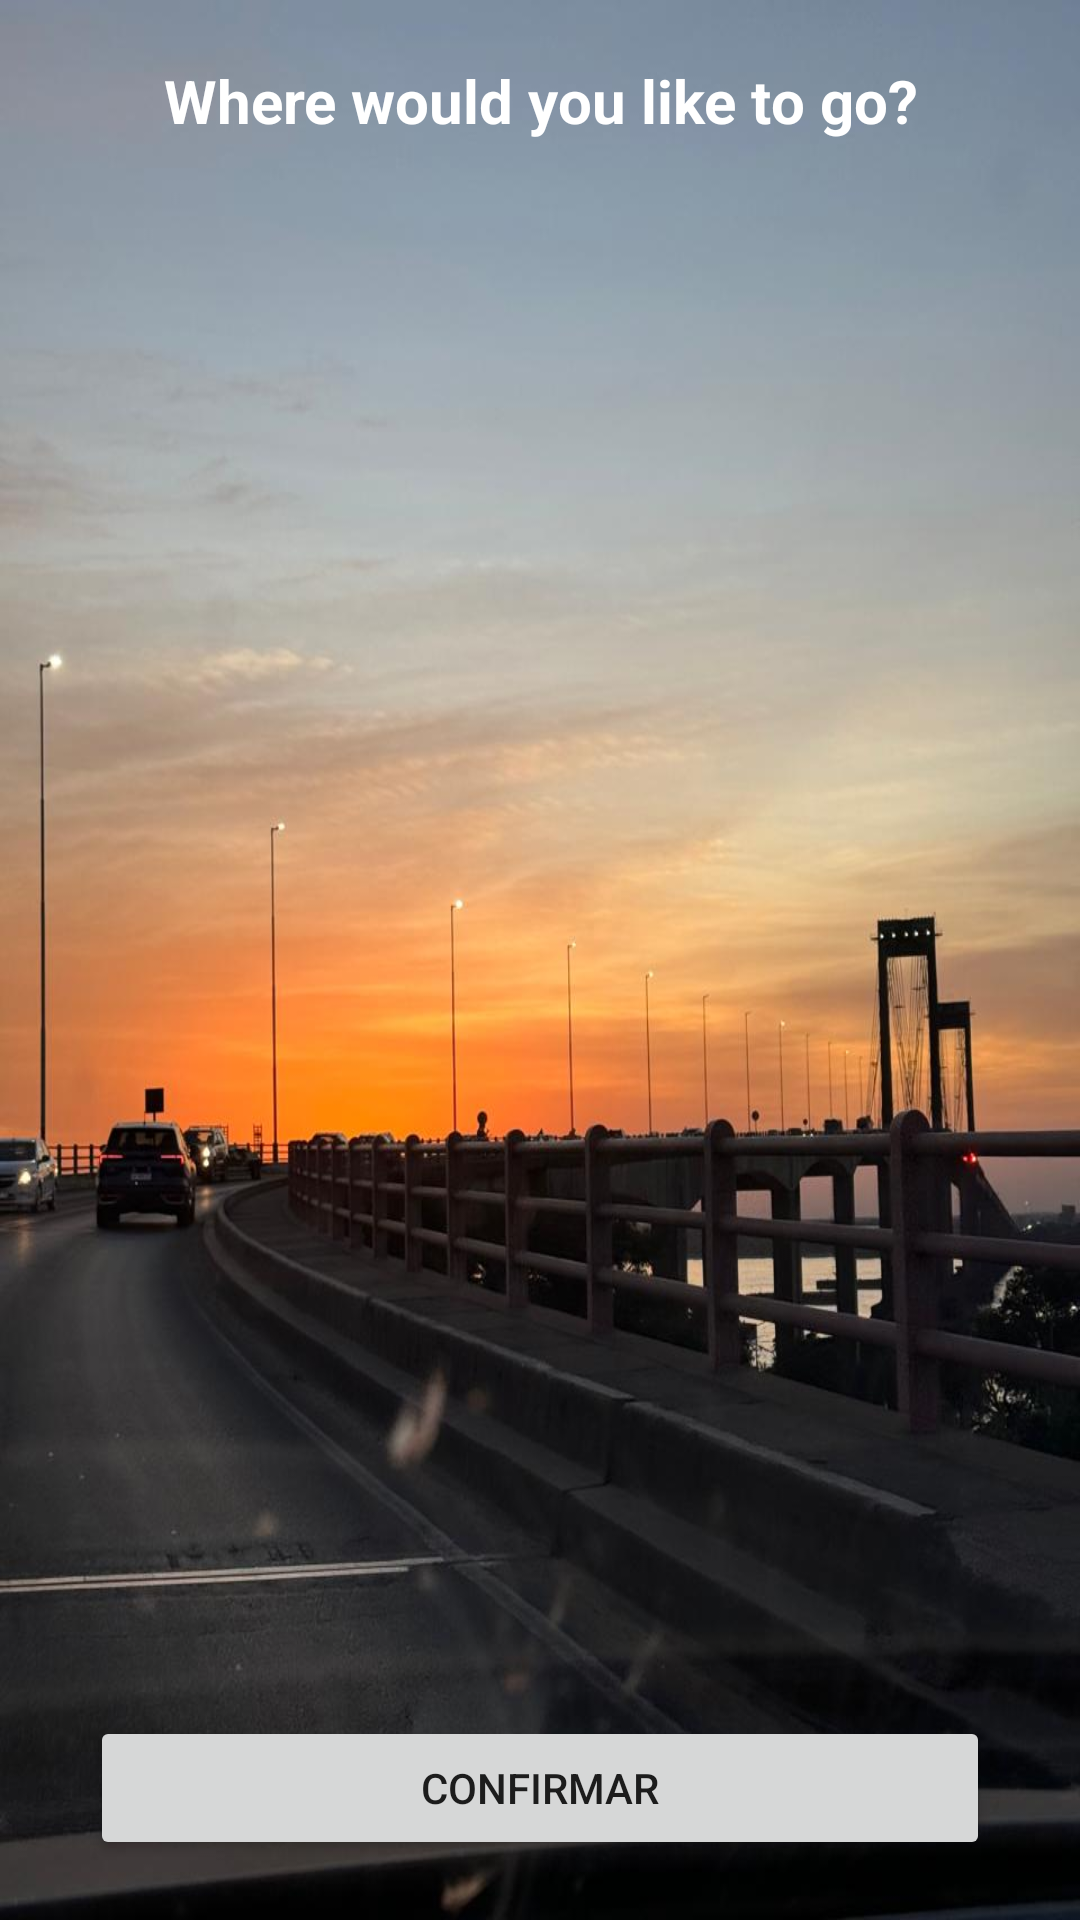

Produce the Android XML layout that renders to this screen, including the resource entries it uses.
<!-- AndroidManifest.xml: application theme Theme.ValentinesApp -->
<!-- res/layout/fragment_yes.xml -->
<?xml version="1.0" encoding="utf-8"?>
<androidx.constraintlayout.widget.ConstraintLayout xmlns:android="http://schemas.android.com/apk/res/android"
    android:layout_width="match_parent"
    android:layout_height="match_parent"
    xmlns:app="http://schemas.android.com/apk/res-auto"
    android:orientation="vertical"
    android:background="@drawable/foto8">

    <TextView
        android:id="@+id/tvQuestionPlace"
        android:layout_width="match_parent"
        android:layout_height="wrap_content"
        android:text="Where would you like to go?"
        android:gravity="center"
        android:textStyle="bold"
        android:textSize="20sp"
        android:textColor="@color/white"
        android:layout_marginTop="20dp"
        app:layout_constraintTop_toTopOf="parent"
        app:layout_constraintStart_toStartOf="parent"
        app:layout_constraintEnd_toEndOf="parent"/>

    <androidx.recyclerview.widget.RecyclerView
        android:id="@+id/rvPlaces"
        android:padding="15dp"
        android:layout_width="match_parent"
        android:layout_height="0dp"
        android:layout_marginTop="15dp"
        app:layout_constraintTop_toBottomOf="@id/tvQuestionPlace"
        app:layout_constraintBottom_toTopOf="@id/btConfirmar"
        app:layout_constraintStart_toStartOf="parent"
        app:layout_constraintEnd_toEndOf="parent" />

    <Button
        android:id="@+id/btConfirmar"
        android:layout_width="match_parent"
        android:layout_height="wrap_content"
        android:text="Confirmar"
        app:layout_constraintBottom_toBottomOf="parent"
        app:layout_constraintStart_toStartOf="parent"
        app:layout_constraintEnd_toEndOf="parent"
        android:layout_marginHorizontal="30dp"
        android:layout_marginBottom="20dp"/>

</androidx.constraintlayout.widget.ConstraintLayout>
<!-- resources referenced by this layout -->
<resources>
  <!-- drawable foto8: jpg bitmap (drawable, 67458 bytes) -->
  <style name="Theme.ValentinesApp" parent="Theme.AppCompat.Light.NoActionBar">
  
      </style>
  <!-- not gathered from this repository: default colours our renderer supplied (Android Studio template values) -->
  <color name="white">#FFFFFFFF</color>
</resources>
